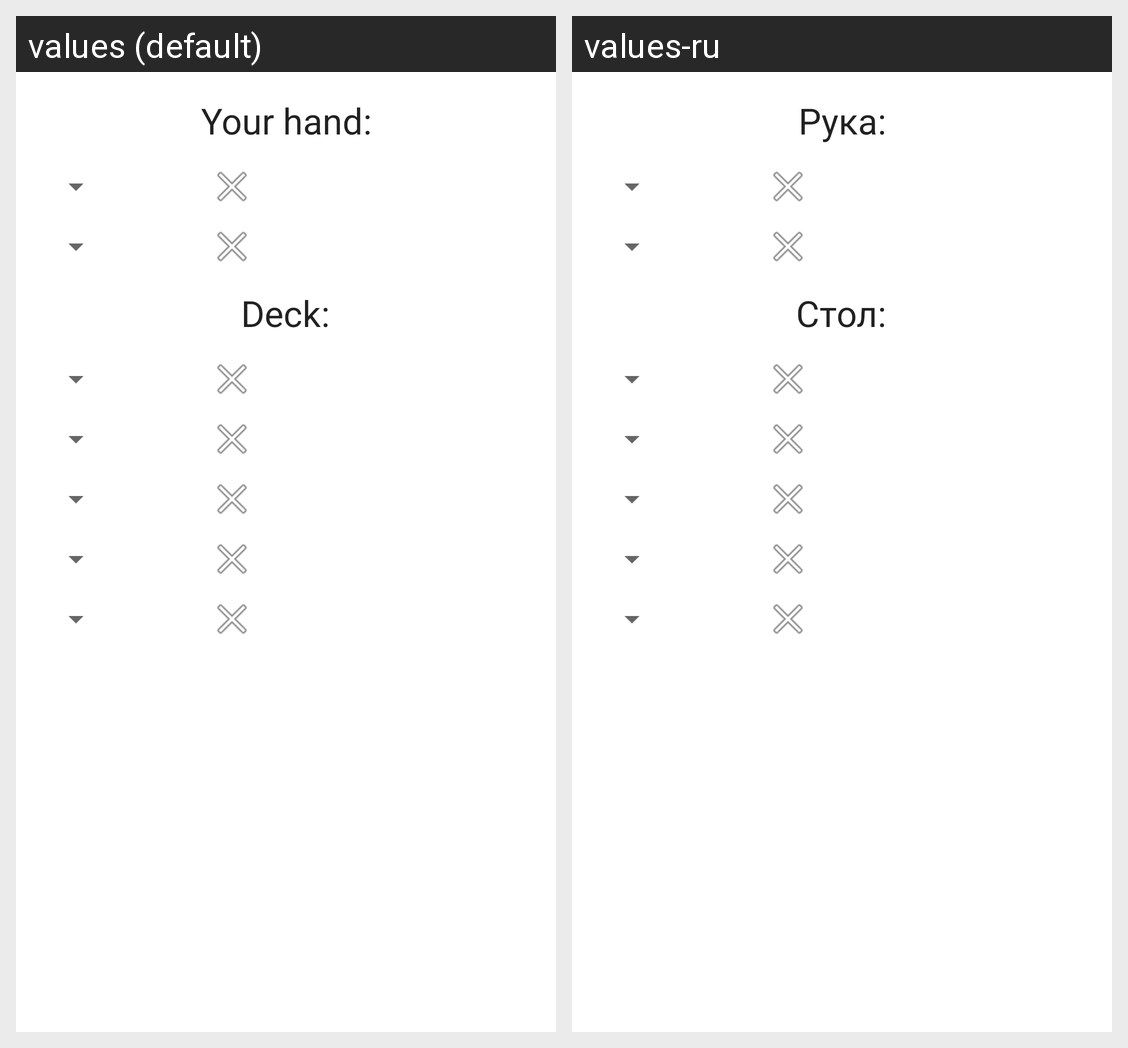

The same Android screen rendered under two of its app's locales, left to right. List the strings drawn on it with the default value and each locale's translation.
Android screen res/layout/combination_picker.xml rendered under 2 locales, left to right: values (default), values-ru. Device: Nexus 5 (rendered at 1080×1920; each locale shown at half size, 540×960, under a caption strip naming it); theme Theme.BakaHoldem.
Strings drawn on this screen, with the default value and each locale's value (text and hints the layout hard-codes, and strings that could not be matched under every locale, appear in the picture but are not listed):

hand_title
  values: Your hand:
  values-ru: Рука:

deck_title
  values: Deck:
  values-ru: Стол:
